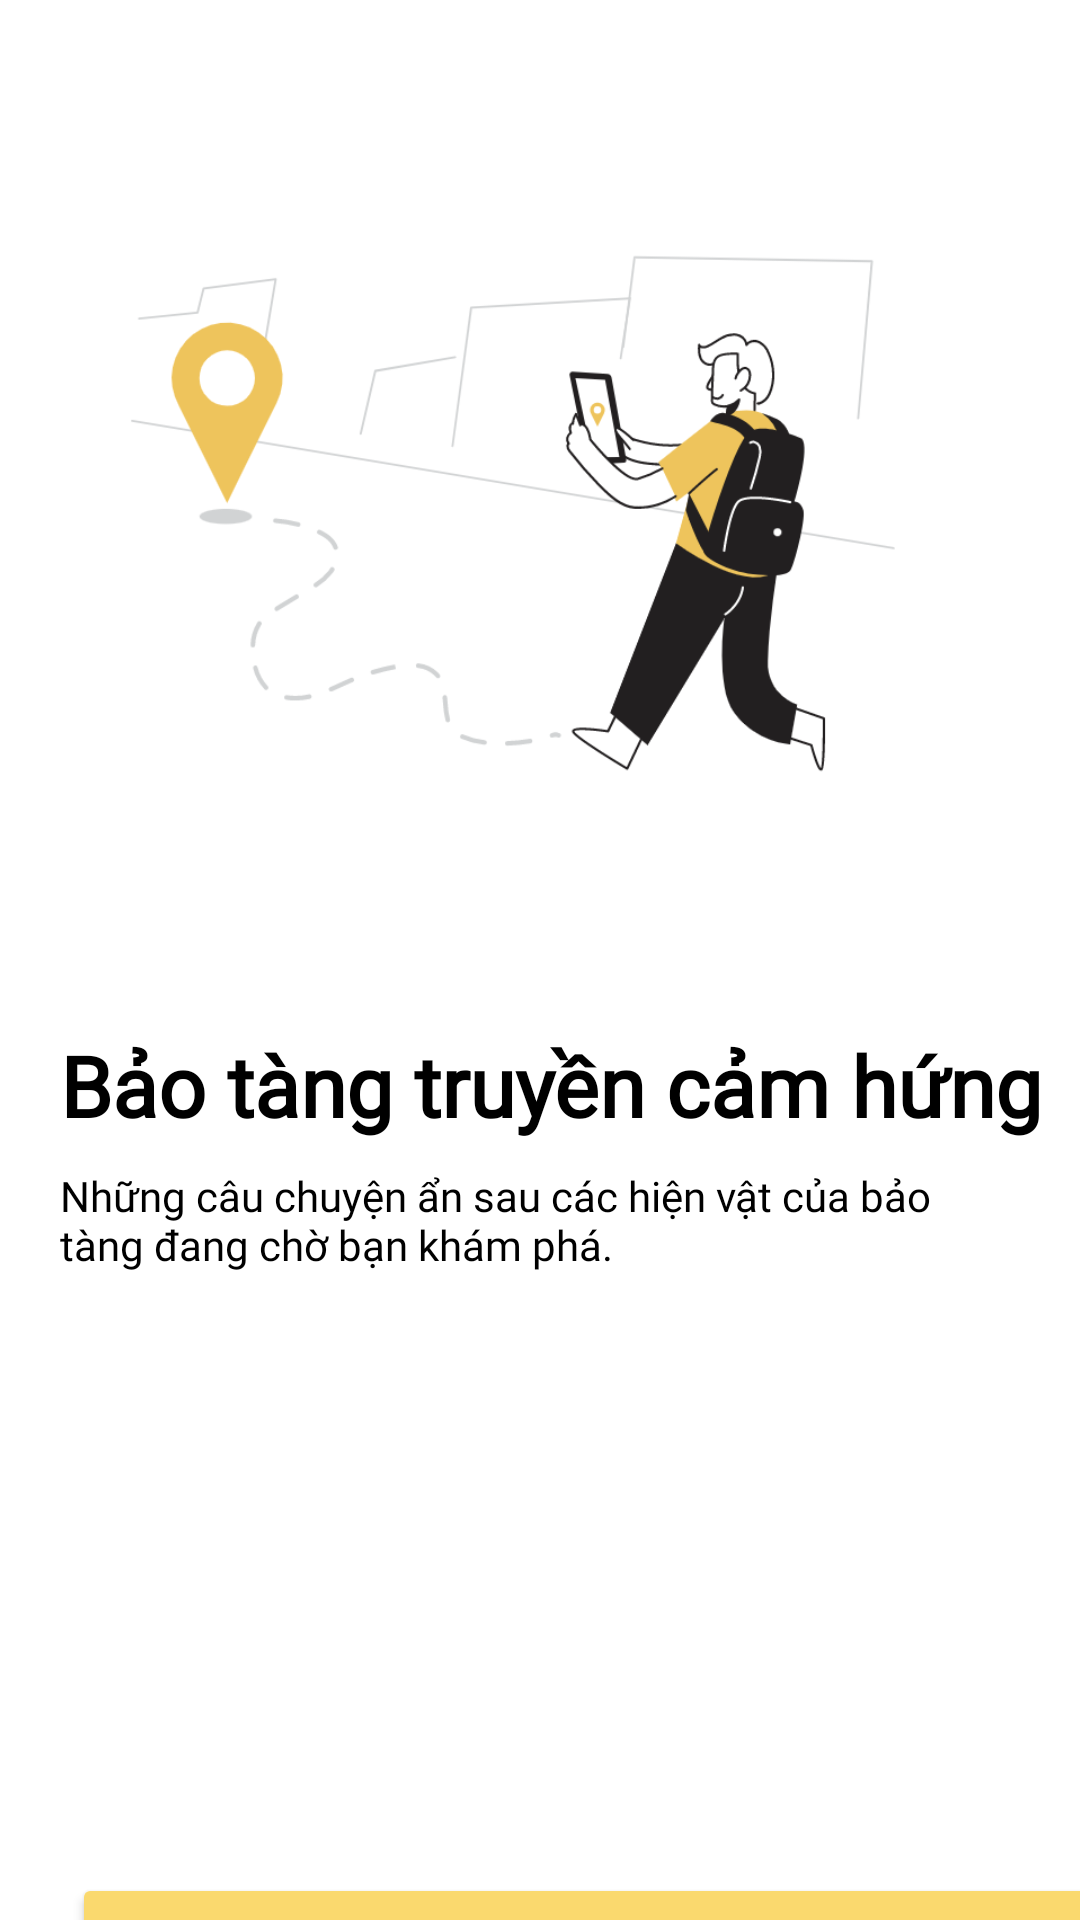

Android layout source for this screen:
<!-- AndroidManifest.xml: application theme Theme.Museum.NoActionBar -->
<!-- res/layout/splash_second.xml -->
<?xml version="1.0" encoding="utf-8"?>
<LinearLayout xmlns:android="http://schemas.android.com/apk/res/android"
    xmlns:app="http://schemas.android.com/apk/res-auto"
    android:orientation="vertical"
    android:layout_width="match_parent"
    android:layout_height="match_parent">

    <ImageView
        android:id="@+id/imageView2"
        android:layout_width="match_parent"
        android:layout_height="343dp"
        android:paddingHorizontal="20dp"
        app:srcCompat="@drawable/img" />

    <TextView
        android:id="@+id/textView"
        android:layout_width="match_parent"
        android:layout_height="46dp"
        android:paddingLeft="20dp"
        android:text="Bảo tàng truyền cảm hứng"
        android:textColor="@color/black"
        android:fontFamily="@font/robotoslabbold"

        android:textSize="28dp"
        android:textStyle="bold"

        />

    <TextView
        android:id="@+id/textView3"
        android:paddingHorizontal="20dp"
        android:layout_width="match_parent"
        android:layout_height="wrap_content"
        android:fontFamily="@font/robotoslabregular"

        android:text="Những câu chuyện ẩn sau các hiện vật của bảo tàng đang chờ bạn khám phá."
        android:textColor="@color/black"  />

    <Button
        android:id="@+id/button2"
        android:layout_width="345dp"
        android:layout_height="50dp"
        android:layout_marginHorizontal="24dp"
        android:layout_marginVertical="200dp"
        android:backgroundTint="@color/yellow"
        android:text="Bắt đầu"
        android:fontFamily="@font/robotoslabregular"
        android:textColor="@color/black"
        />
</LinearLayout>
<!-- resources referenced by this layout -->
<resources>
  <color name="black">#FF000000</color>
  <color name="yellow">#FAD96E</color>
  <!-- drawable img: png bitmap (drawable, 60992 bytes) -->
  <style name="Theme.Museum.NoActionBar">
          <item name="windowActionBar">false</item>
          <item name="windowNoTitle">true</item>
      </style>
</resources>
